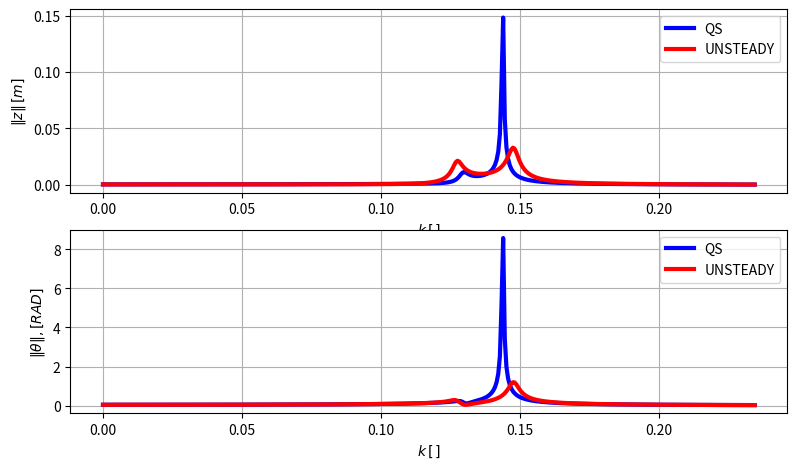
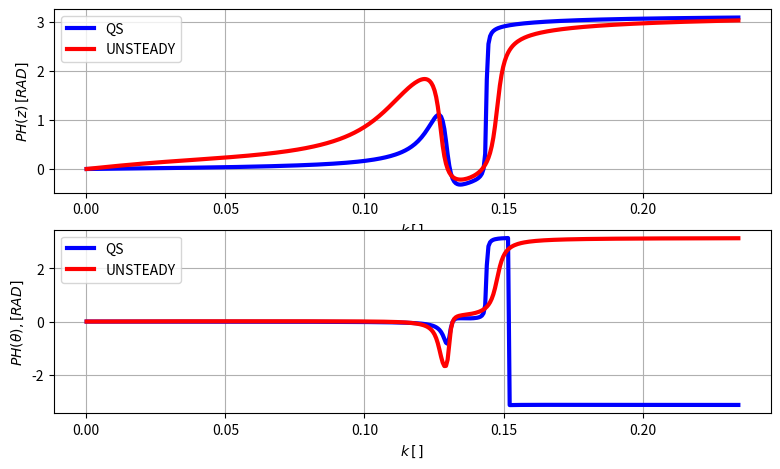
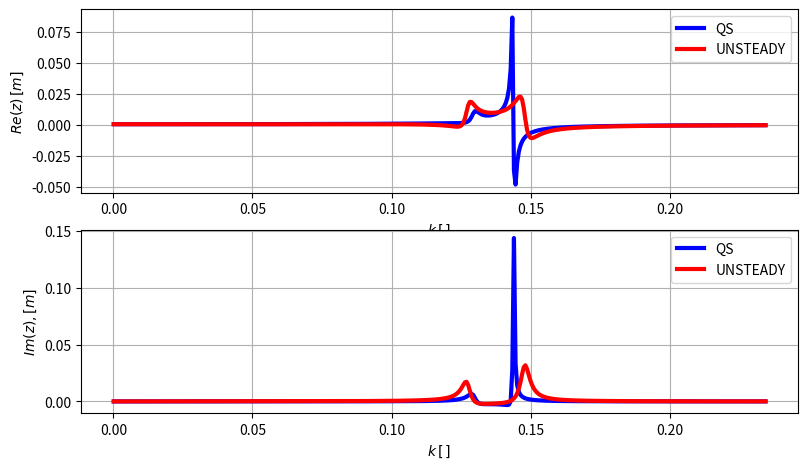
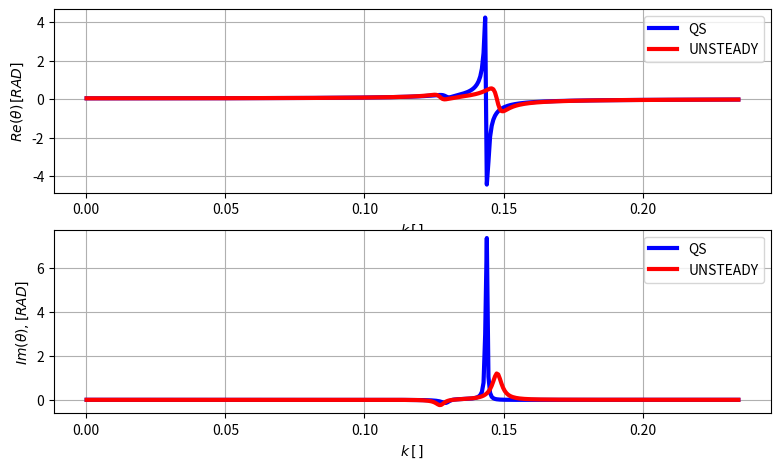

These figures' Python source, in order:
import math
import numpy as np
#from numpy import linalg as LA
import matplotlib.pyplot as plt
from scipy import linalg
#from numpy import linalg
"""
this script defines a system with two DoFs (typical section, with pitch and plunge mpotion)
defines the usual mass, damping and stiffness matrices with two different formulations of the aerodynamic forces:
quasi-steady and unsteady (Theodorsen)
subsequently, it calculates and plots the real and imaginary parts of the dynamic response to a constant (in frequency) forcing term in "z" 
"""


m = 75.
c = 0.25 #0.45
e = 0.15 * c # positive ahead of EA
I = m * (0.25 * c) ** 2
xcg = -0.05 * c # positive ahead of EA

cla = 2 * np.pi

#omega_plunge = 3.30 * 2 * np.pi
#omega_pitch = 5.20 * 2 * np.pi

omega_plunge = 13.30 * 2 * np.pi
omega_pitch = 15.20 * 2 * np.pi

kz = m * omega_plunge ** 2
kt = I * omega_pitch ** 2

M = np.array([[m, m * xcg], [m * xcg, I + m * xcg ** 2]])
M_1 = linalg.inv(M)
Ks = np.diag([kz, kt])
Ka = cla * c * np.array([[0, 1.], [0., e]]) 
Cs = 0.001 * 2 * np.sqrt(np.diag(M) *np.diag(Ks)) #np.zeros((2, 2))
Ca0 = np.zeros((2, 2))
Ca1 = c * cla * np.array([[-1., (e + 0.25 * c)], [-e, e * (e + 0.25 * c) - c ** 2 / 16]]) # I used one of the approximated formulations available in the literature 

rho = 1.22
v = 80.
q = 0.5 * rho * v ** 2

omega_min = 0.1
omega_max = 150. # RAD/s
n_omega = 400
omega = np.linspace(omega_min, omega_max, n_omega)
k = omega * c / (2 * v)

# Jones coeffs
A1 = 0.335
A2 = 0.165
b1 = 0.30
b2 = 0.0455
j = np.sqrt(-1 + 0j)
Ck = 1 - A1/(1 - b1/(j*k)) - A2/(1 - b2/(j*k))

x = np.zeros((2, n_omega), dtype=complex)
x2 = np.zeros((2, n_omega), dtype=complex)
# f = np.array([0., 100]) # plunge 
f = np.array([0., 100]) # pitch

for iomega in range(n_omega):
    Hael = -omega[iomega] ** 2 * M +  Ks - q * Ka + j * omega[iomega] * (Cs - 0.5 * rho * v *Ca1) 
    x[:, iomega] = linalg.inv(Hael) @ f
    Hael = -omega[iomega] ** 2 * M +  Ks -  Ck[iomega] * q * Ka + j * omega[iomega] * (Cs - Ck[iomega] * 0.5 * rho * v *Ca1) 
    x2[:, iomega] = linalg.inv(Hael) @ f

fig, ax = plt.subplots(2, 1)
fig.set_size_inches(9.25, 5.25)
ax[0].plot(k, np.abs(x[0, :]), 'b-', linewidth=3, label='QS')
ax[0].plot(k, np.abs(x2[0, :]), 'r-', linewidth=3, label='UNSTEADY')
ax[0].set_xlabel(r'$k\,[\,]$')        
ax[0].set_ylabel(r'$\|z\|\,[m]$') 
ax[0].legend()
ax[0].grid()
ax[1].plot(k, np.abs(x[1, :]), 'b-', linewidth=3, label='QS')
ax[1].plot(k, np.abs(x2[1, :]), 'r-', linewidth=3, label='UNSTEADY')
ax[1].set_xlabel(r'$k\,[\,]$')        
ax[1].set_ylabel(r'$\|\theta\|,[RAD]$') 
ax[1].grid()
ax[1].legend()
plt.show()

fig, ax = plt.subplots(2, 1)
fig.set_size_inches(9.25, 5.25)
ax[0].plot(k, np.angle(x[0, :]), 'b-', linewidth=3, label='QS')
ax[0].plot(k, np.angle(x2[0, :]), 'r-', linewidth=3, label='UNSTEADY')
ax[0].set_xlabel(r'$k\,[\,]$')        
ax[0].set_ylabel(r'$PH(z)\,[RAD]$') 
ax[0].legend()
ax[0].grid()
ax[1].plot(k, np.angle(x[1, :]), 'b-', linewidth=3, label='QS')
ax[1].plot(k, np.angle(x2[1, :]), 'r-', linewidth=3, label='UNSTEADY')
ax[1].set_xlabel(r'$k\,[\,]$')        
ax[1].set_ylabel(r'$PH(\theta),[RAD]$') 
ax[1].grid()
ax[1].legend()
plt.show()

fig, ax = plt.subplots(2, 1)
fig.set_size_inches(9.25, 5.25)
ax[0].plot(k, x[0, :].real, 'b-', linewidth=3, label='QS')
ax[0].plot(k, x2[0, :].real, 'r-', linewidth=3, label='UNSTEADY')
ax[0].set_xlabel(r'$k\,[\,]$')        
ax[0].set_ylabel(r'$Re(z)\,[m]$') 
ax[0].legend()
ax[0].grid()
ax[1].plot(k, x[0, :].imag, 'b-', linewidth=3, label='QS')
ax[1].plot(k, x2[0, :].imag, 'r-', linewidth=3, label='UNSTEADY')
ax[1].set_xlabel(r'$k\,[\,]$')        
ax[1].set_ylabel(r'$Im(z),[m]$') 
ax[1].grid()
ax[1].legend()
plt.show()

fig, ax = plt.subplots(2, 1)
fig.set_size_inches(9.25, 5.25)
ax[0].plot(k, x[1, :].real, 'b-', linewidth=3, label='QS')
ax[0].plot(k, x2[1, :].real, 'r-', linewidth=3, label='UNSTEADY')
ax[0].set_xlabel(r'$k\,[\,]$')        
ax[0].set_ylabel(r'$Re(\theta)\,[RAD]$') 
ax[0].legend()
ax[0].grid()
ax[1].plot(k, x[1, :].imag, 'b-', linewidth=3, label='QS')
ax[1].plot(k, x2[1, :].imag, 'r-', linewidth=3, label='UNSTEADY')
ax[1].set_xlabel(r'$k\,[\,]$')        
ax[1].set_ylabel(r'$Im(\theta),[RAD]$') 
ax[1].grid()
ax[1].legend()
plt.show()